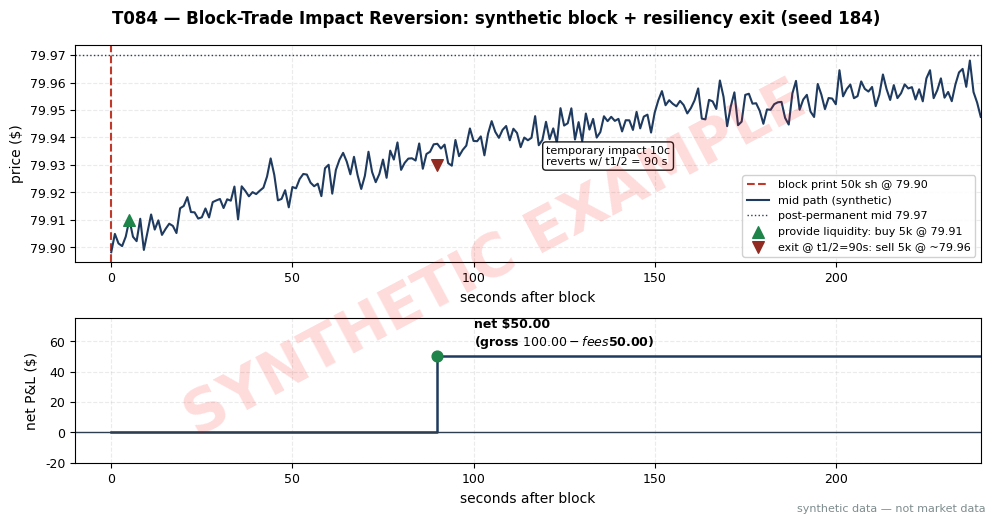

This figure's Python source: (Note: this script raises an exception after producing the figure.)
import matplotlib
matplotlib.use("Agg")  # headless render on the Mac/VM
import matplotlib.pyplot as plt
import numpy as np
import os

# ---- HOUSE STYLE (do not restyle) ----
plt.rcParams.update({
    "figure.figsize": (10, 5.2),
    "figure.dpi": 150,
    "savefig.dpi": 150,
    "font.family": "DejaVu Sans",
    "font.size": 10,
    "axes.titlesize": 13,
    "axes.titleweight": "bold",
    "axes.labelsize": 10,
    "axes.grid": True,
    "grid.alpha": 0.25,
    "grid.linestyle": "--",
    "xtick.labelsize": 9,
    "ytick.labelsize": 9,
    "legend.fontsize": 9,
    "legend.framealpha": 0.9,
})
PALETTE = {
    "price":   "#1f3a5f",  # dark navy — primary price/equity line
    "signal":  "#c0392b",  # red — signal / entries
    "signal2": "#8e44ad",  # purple — secondary signal
    "volume":  "#7f8c8d",  # grey — volume bars
    "band":    "#aed6f1",  # light blue — bands / fill
    "profit":  "#1e8449",  # green — profits / long
    "loss":    "#922b21",  # dark red — losses / short
    "zero":    "#2c3e50",  # baseline
}

rng = np.random.default_rng(184)  # T084 seed — stated in chapter text

# ---- T084 worked-example inputs (SYNTHETIC) ----
# Fictional "BLK" mid $80.00. Block: 50,000 shares SOLD at $79.90 (temporary impact 10c).
mid0 = 80.00
block_px, block_sh = 79.90, 50_000
temp_impact = mid0 - block_px          # 10c temporary
perm_impact = 0.03                     # 3c permanent (example S048 split)
half_life = 90                        # seconds (example S048 estimate)
print(f"block: {block_sh} sh @ ${block_px:.2f}; temp impact {temp_impact:.2f}, perm {perm_impact:.2f}, t1/2={half_life}s")
# Block detection (S094): 50,000 vs median trade 2,500 -> 20x >= 10x example threshold
print(f"block size ratio: {block_sh/2500:.0f}x median trade -> BLOCK detected")
# Liquidity provision: buy 5,000 sh at $79.91 (9c below pre-block mid, 1c above the block print)
entry_px, entry_sh = 79.91, 5_000
# Kyle lambda (S010) gate: lambda_hat = $0.0000020/share (example) -> own impact 1c
lam = 0.0000020
print(f"Kyle gate: lambda_hat=${lam:.7f}/sh -> own impact on {entry_sh} sh = ${lam*entry_sh:.3f} (cap 2c example: PASS)")
# Exit after one half-life (90 s): mid reverts halfway: 79.90 + (80.00-0.03-79.90)/2
exit_mid = block_px + (mid0 - perm_impact - block_px) / 2
exit_px = exit_mid - 0.005  # lift 0.5c inside
print(f"exit mid after t1/2: ${exit_mid:.4f} -> sell @ ${exit_px:.4f}")
gross = (exit_px - entry_px) * entry_sh
fees = 0.005 * 2 * entry_sh
net = gross - fees
print(f"gross=${gross:.2f}, fees=${fees:.2f}, NET=${net:.2f}")

# synthetic reversion path for the plot
t = np.linspace(0, 240, 241)
# exponential reversion: mid(t) = 79.90 + (79.97-79.90)*(1 - 0.5**(t/90))
mid_path = block_px + (mid0 - perm_impact - block_px) * (1 - 0.5 ** (t / half_life))
mid_path += 0.004 * rng.standard_normal(len(t))  # synthetic noise
pnl_path = np.where(t < 90, 0.0, net)  # flat P&L until exit at t=90s

fig, (ax1, ax2) = plt.subplots(2, 1, figsize=(10, 5.2), gridspec_kw={"height_ratios": [3, 2]})
fig.suptitle("T084 — Block-Trade Impact Reversion: synthetic block + resiliency exit (seed 184)",
             fontweight="bold")
ax1.axvline(0, color=PALETTE["signal"], lw=1.5, ls="--", label="block print 50k sh @ 79.90")
ax1.plot(t, mid_path, color=PALETTE["price"], lw=1.5, label="mid path (synthetic)")
ax1.axhline(mid0 - perm_impact, color=PALETTE["zero"], ls=":", lw=1, label="post-permanent mid 79.97")
ax1.scatter([5], [entry_px], color=PALETTE["profit"], s=70, zorder=5, marker="^",
            label="provide liquidity: buy 5k @ 79.91")
ax1.scatter([90], [exit_px], color=PALETTE["loss"], s=70, zorder=5, marker="v",
            label="exit @ t1/2=90s: sell 5k @ ~79.96")
ax1.annotate("temporary impact 10c\nreverts w/ t1/2 = 90 s", xy=(120, 79.93), fontsize=8,
             bbox=dict(boxstyle="round", fc="white", alpha=0.9))
ax1.set_xlim(-10, 240); ax1.set_xlabel("seconds after block")
ax1.set_ylabel("price ($)")
ax1.legend(loc="lower right", fontsize=8)

ax2.step(np.array([0, 90, 90, 240]), np.array([0, 0, net, net]), color=PALETTE["price"], lw=1.8,
         where="post")
ax2.scatter([90], [net], color=PALETTE["profit"], s=60, zorder=5)
ax2.text(100, net + 4, f"net ${net:.2f}\n(gross ${gross:.2f} - fees ${fees:.2f})", fontsize=9,
         fontweight="bold", va="bottom")
ax2.axhline(0, color=PALETTE["zero"], lw=1)
ax2.set_xlim(-10, 240); ax2.set_xlabel("seconds after block")
ax2.set_ylabel("net P&L ($)")
ax2.set_ylim(-20, net * 1.5)

# ---- SYNTHETIC WATERMARK (mandatory) ----
fig = plt.gcf()
fig.text(0.5, 0.5, "SYNTHETIC EXAMPLE", fontsize=42, color="red", alpha=0.14,
         ha="center", va="center", rotation=28, weight="bold", zorder=10)
fig.text(0.99, 0.01, "synthetic data — not market data", fontsize=8, color="#7f8c8d",
         ha="right", va="bottom")
plt.tight_layout()
out = os.path.join(os.path.dirname(os.path.dirname(os.path.dirname(os.path.abspath(__file__)))),
                   "images", "T084_example.png")
plt.savefig(out, bbox_inches="tight")
plt.close()
print("saved", out)
